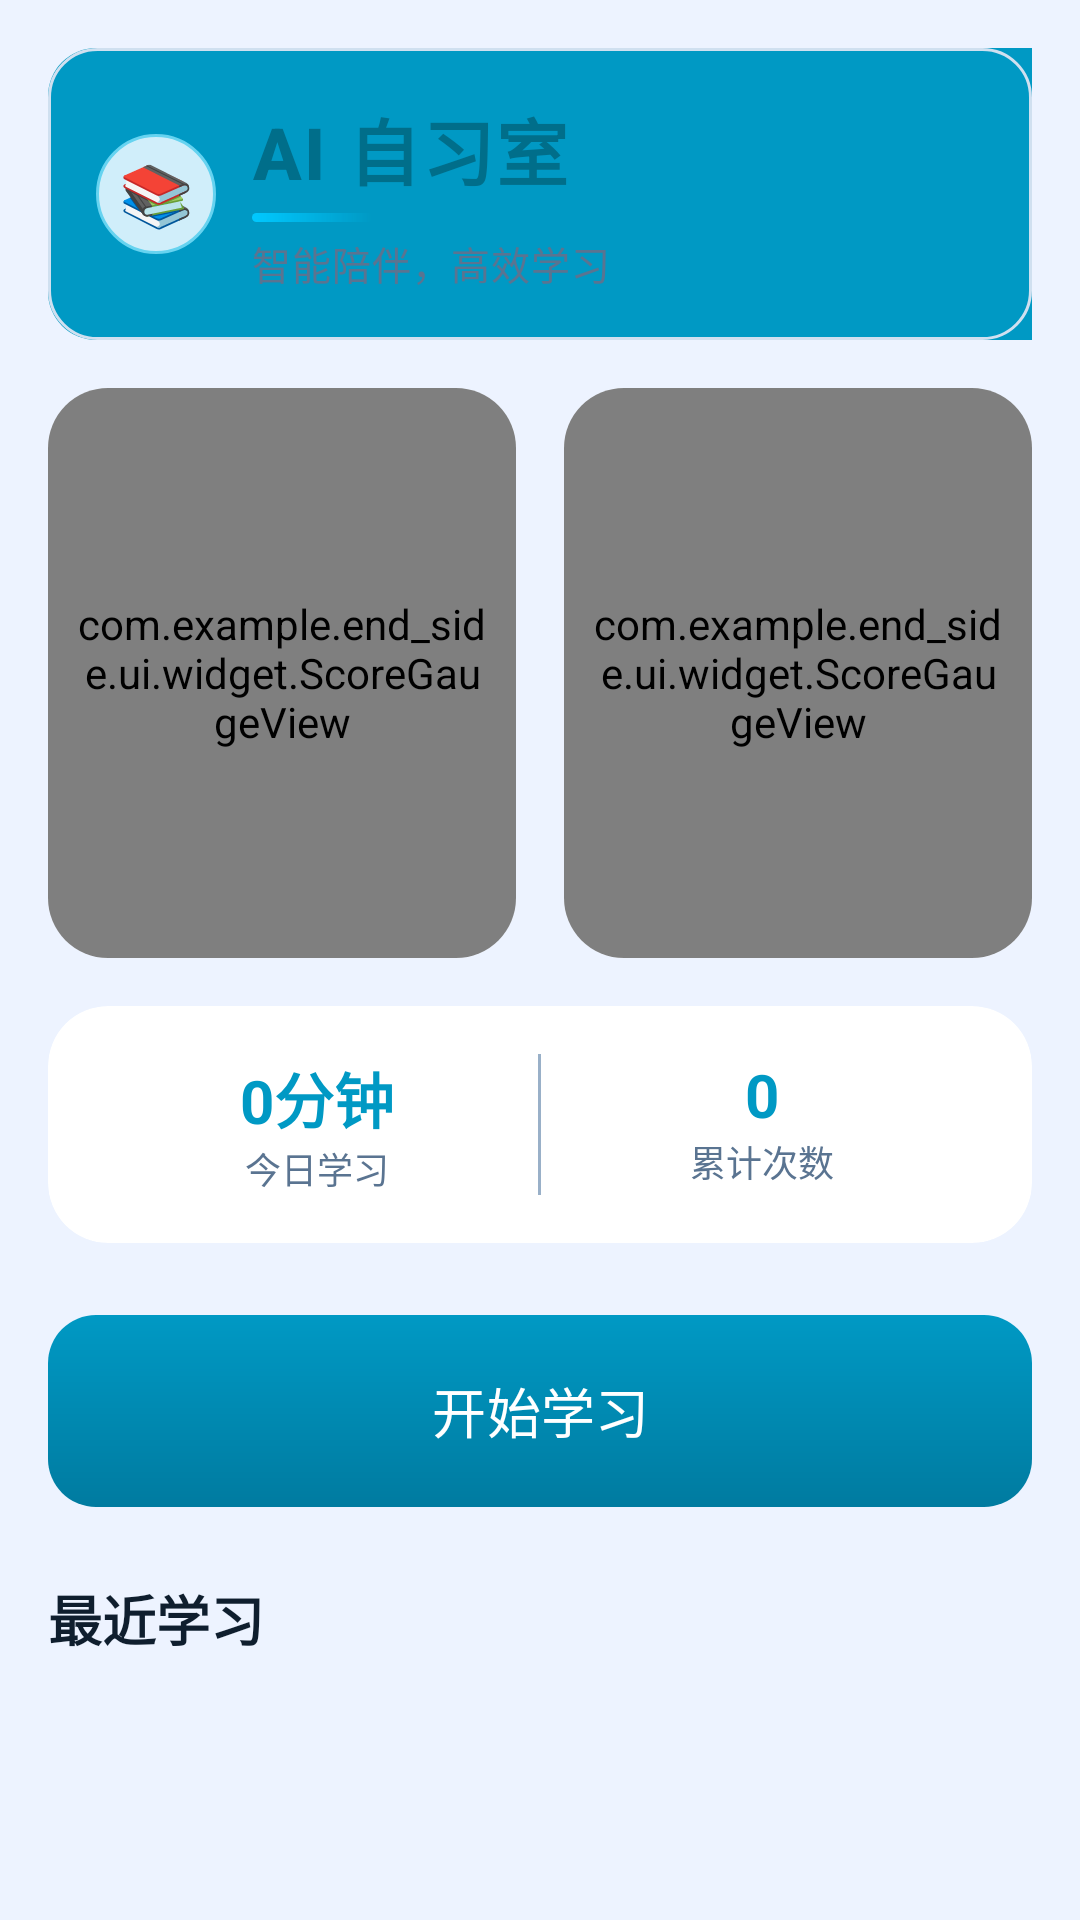

Layout XML and referenced resources for this Android screen:
<!-- AndroidManifest.xml: application theme Theme.Endside -->
<!-- res/layout/fragment_home.xml -->
<?xml version="1.0" encoding="utf-8"?>
<ScrollView xmlns:android="http://schemas.android.com/apk/res/android"
    android:layout_width="match_parent"
    android:layout_height="match_parent"
    android:background="@drawable/bg_page_home"
    android:fillViewport="true">

    <LinearLayout
        android:layout_width="match_parent"
        android:layout_height="wrap_content"
        android:orientation="vertical"
        android:padding="16dp">

        
        <LinearLayout
            android:layout_width="match_parent"
            android:layout_height="wrap_content"
            android:background="@drawable/bg_title_home"
            android:orientation="horizontal"
            android:padding="16dp"
            android:gravity="center_vertical"
            android:layout_marginBottom="16dp">

            <TextView
                android:layout_width="40dp"
                android:layout_height="40dp"
                android:background="@drawable/bg_icon_circle_home"
                android:gravity="center"
                android:text="📚"
                android:textSize="20sp" />

            <LinearLayout
                android:layout_width="0dp"
                android:layout_height="wrap_content"
                android:layout_weight="1"
                android:layout_marginStart="12dp"
                android:orientation="vertical">

                <TextView
                    android:layout_width="wrap_content"
                    android:layout_height="wrap_content"
                    android:text="@string/home_title"
                    android:textColor="@color/home_accent_dark"
                    android:textSize="24sp"
                    android:textStyle="bold"
                    android:letterSpacing="0.03"
                    android:fontFamily="sans-serif-medium" />

                <View
                    android:layout_width="40dp"
                    android:layout_height="3dp"
                    android:layout_marginTop="4dp"
                    android:layout_marginBottom="4dp"
                    android:background="@drawable/title_divider_home" />

                <TextView
                    android:layout_width="wrap_content"
                    android:layout_height="wrap_content"
                    android:text="@string/home_subtitle"
                    android:textColor="@color/text_secondary"
                    android:textSize="13sp"
                    android:letterSpacing="0.02" />
            </LinearLayout>
        </LinearLayout>

        
        <LinearLayout
            android:layout_width="match_parent"
            android:layout_height="wrap_content"
            android:orientation="horizontal"
            android:layout_marginBottom="16dp">

            <androidx.cardview.widget.CardView
                android:layout_width="0dp"
                android:layout_height="wrap_content"
                android:layout_weight="1"
                android:layout_marginEnd="8dp"
                app:cardCornerRadius="20dp"
                app:cardElevation="0dp"
                app:cardBackgroundColor="@color/bg_card"
                xmlns:app="http://schemas.android.com/apk/res-auto">

                <com.example.end_side.ui.widget.ScoreGaugeView
                    android:id="@+id/gauge_posture"
                    android:layout_width="match_parent"
                    android:layout_height="190dp"
                    android:padding="10dp" />
            </androidx.cardview.widget.CardView>

            <androidx.cardview.widget.CardView
                android:layout_width="0dp"
                android:layout_height="wrap_content"
                android:layout_weight="1"
                android:layout_marginStart="8dp"
                app:cardCornerRadius="20dp"
                app:cardElevation="0dp"
                app:cardBackgroundColor="@color/bg_card"
                xmlns:app="http://schemas.android.com/apk/res-auto">

                <com.example.end_side.ui.widget.ScoreGaugeView
                    android:id="@+id/gauge_focus"
                    android:layout_width="match_parent"
                    android:layout_height="190dp"
                    android:padding="10dp" />
            </androidx.cardview.widget.CardView>
        </LinearLayout>

        
        <androidx.cardview.widget.CardView
            android:layout_width="match_parent"
            android:layout_height="wrap_content"
            android:layout_marginBottom="16dp"
            app:cardCornerRadius="20dp"
            app:cardElevation="0dp"
            app:cardBackgroundColor="@color/bg_card"
            xmlns:app="http://schemas.android.com/apk/res-auto">

            <LinearLayout
                android:layout_width="match_parent"
                android:layout_height="wrap_content"
                android:orientation="horizontal"
                android:padding="16dp">

                <LinearLayout
                    android:layout_width="0dp"
                    android:layout_height="wrap_content"
                    android:layout_weight="1"
                    android:gravity="center"
                    android:orientation="vertical">

                    <TextView
                        android:id="@+id/tv_today_duration"
                        android:layout_width="wrap_content"
                        android:layout_height="wrap_content"
                        android:text="0分钟"
                        android:textColor="@color/home_accent"
                        android:textSize="20sp"
                        android:textStyle="bold" />

                    <TextView
                        android:layout_width="wrap_content"
                        android:layout_height="wrap_content"
                        android:text="@string/home_today_duration"
                        android:textColor="@color/text_secondary"
                        android:textSize="12sp" />
                </LinearLayout>

                <View
                    android:layout_width="1dp"
                    android:layout_height="match_parent"
                    android:background="@color/text_hint" />

                <LinearLayout
                    android:layout_width="0dp"
                    android:layout_height="wrap_content"
                    android:layout_weight="1"
                    android:gravity="center"
                    android:orientation="vertical">

                    <TextView
                        android:id="@+id/tv_total_sessions"
                        android:layout_width="wrap_content"
                        android:layout_height="wrap_content"
                        android:text="0"
                        android:textColor="@color/home_accent"
                        android:textSize="20sp"
                        android:textStyle="bold" />

                    <TextView
                        android:layout_width="wrap_content"
                        android:layout_height="wrap_content"
                        android:text="@string/home_total_sessions"
                        android:textColor="@color/text_secondary"
                        android:textSize="12sp" />
                </LinearLayout>
            </LinearLayout>
        </androidx.cardview.widget.CardView>

        
        <com.google.android.material.button.MaterialButton
            android:id="@+id/btn_start_study"
            android:layout_width="match_parent"
            android:layout_height="64dp"
            android:layout_marginTop="8dp"
            android:background="@drawable/bg_btn_home"
            android:text="@string/home_start_study"
            android:textColor="@color/white"
            android:textSize="18sp"
            app:backgroundTint="@null"
            app:cornerRadius="32dp"
            app:icon="@drawable/ic_play"
            app:iconGravity="textStart"
            app:iconTint="@color/white"
            xmlns:app="http://schemas.android.com/apk/res-auto" />

        
        <TextView
            android:layout_width="wrap_content"
            android:layout_height="wrap_content"
            android:layout_marginTop="24dp"
            android:layout_marginBottom="8dp"
            android:text="最近学习"
            android:textColor="@color/text_primary"
            android:textSize="18sp"
            android:textStyle="bold" />

        <androidx.recyclerview.widget.RecyclerView
            android:id="@+id/rv_recent_sessions"
            android:layout_width="match_parent"
            android:layout_height="wrap_content"
            android:nestedScrollingEnabled="false" />

    </LinearLayout>
</ScrollView>
<!-- resources referenced by this layout -->
<resources>
  <color name="bg_card">#FFFFFF</color>
  <color name="home_accent">#0099C4</color>
  <color name="home_accent_dark">#006E8A</color>
  <color name="text_hint">#99B0C8</color>
  <color name="text_primary">#0F1E2E</color>
  <color name="text_secondary">#5A7491</color>
  <color name="white">#FFFFFFFF</color>
  <!-- drawable bg_btn_home (drawable) -->
  <?xml version="1.0" encoding="utf-8"?>
  <shape xmlns:android="http://schemas.android.com/apk/res/android" android:shape="rectangle">
      <gradient android:angle="90" android:startColor="#007BA0" android:endColor="#0099C4" android:type="linear" />
      <corners android:radius="16dp" />
  </shape>
  <!-- drawable bg_icon_circle_home (drawable) -->
  <?xml version="1.0" encoding="utf-8"?>
  <shape xmlns:android="http://schemas.android.com/apk/res/android" android:shape="oval">
      <solid android:color="@color/home_icon_bg" />
      <stroke android:width="1dp" android:color="@color/home_accent_light" />
      <size android:width="40dp" android:height="40dp" />
  </shape>
  <!-- drawable bg_page_home (drawable) -->
  <?xml version="1.0" encoding="utf-8"?>
  <shape xmlns:android="http://schemas.android.com/apk/res/android"
      android:shape="rectangle">
      <solid android:color="@color/bg_page" />
  </shape>
  <!-- drawable bg_title_home (drawable) -->
  <?xml version="1.0" encoding="utf-8"?>
  <layer-list xmlns:android="http://schemas.android.com/apk/res/android">
      <item>
          <shape android:shape="rectangle">
              <solid android:color="@color/title_bg" />
              <corners android:radius="16dp" />
          </shape>
      </item>
      <item android:right="0dp" android:top="0dp" android:bottom="0dp">
          <shape android:shape="rectangle">
              <solid android:color="@color/home_accent" />
              <corners android:topLeftRadius="16dp" android:bottomLeftRadius="16dp" />
              <size android:width="4dp" />
          </shape>
      </item>
      <item>
          <shape android:shape="rectangle">
              <stroke android:width="1dp" android:color="@color/card_border" />
              <corners android:radius="16dp" />
              <solid android:color="#00000000" />
          </shape>
      </item>
  </layer-list>
  <!-- drawable title_divider_home (drawable) -->
  <?xml version="1.0" encoding="utf-8"?>
  <shape xmlns:android="http://schemas.android.com/apk/res/android"
      android:shape="rectangle">
      <gradient
          android:angle="0"
          android:startColor="#00C8FF"
          android:endColor="#0066DFFF"
          android:type="linear" />
      <size android:height="3dp" android:width="40dp" />
      <corners android:radius="2dp" />
  </shape>
  <string name="home_start_study">开始学习</string>
  <string name="home_subtitle">智能陪伴，高效学习</string>
  <string name="home_title">AI 自习室</string>
  <string name="home_today_duration">今日学习</string>
  <string name="home_total_sessions">累计次数</string>
  <style name="Theme.Endside" parent="Base.Theme.Endside" />
  <color name="home_icon_bg">#D0EEFA</color>
  <color name="home_accent_light">#66D3F0</color>
  <color name="bg_page">#EDF3FF</color>
  <color name="title_bg">#FFFFFF</color>
  <color name="card_border">#D0E0F0</color>
  <style name="Base.Theme.Endside" parent="Theme.Material3.DayNight.NoActionBar">
          <item name="colorPrimary">@color/primary</item>
          <item name="colorPrimaryDark">@color/primary_dark</item>
          <item name="colorAccent">@color/accent</item>
          <item name="android:windowBackground">@color/bg_page</item>
          <item name="android:statusBarColor">@color/bg_page</item>
          <item name="android:navigationBarColor">@color/nav_bg</item>
          <item name="android:windowActivityTransitions">true</item>
          <item name="android:textColorPrimary">@color/text_primary</item>
          <item name="android:textColorSecondary">@color/text_secondary</item>
      </style>
  <color name="primary">#0099C4</color>
  <color name="primary_dark">#007BA0</color>
  <color name="accent">#CC8800</color>
  <color name="nav_bg">#FFFFFF</color>
</resources>
